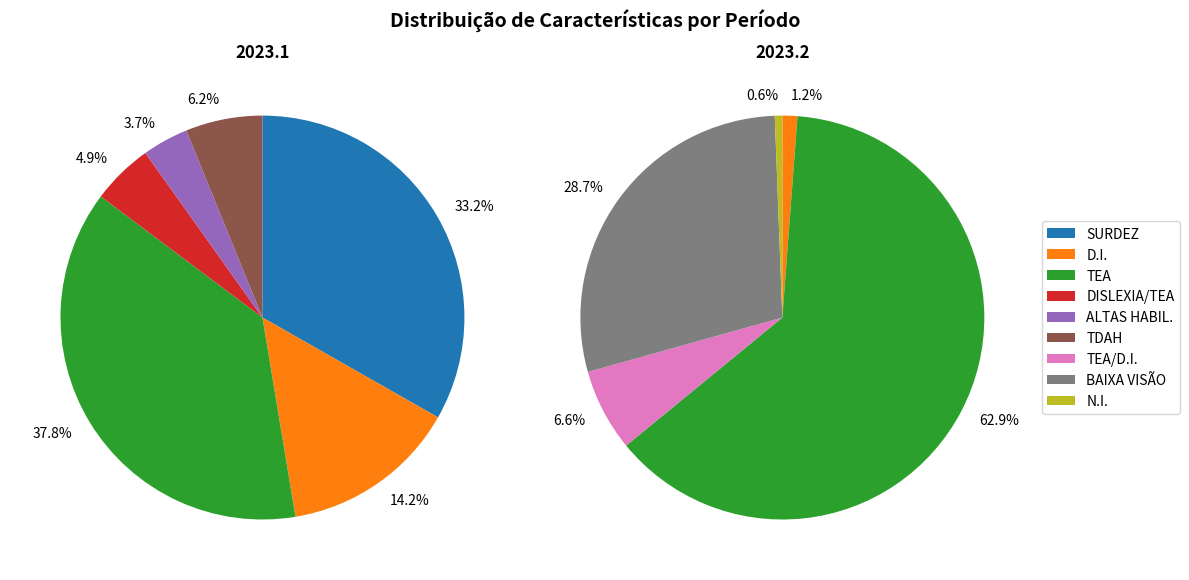

Here is the Python script that generated this plot:
import pandas as pd
import matplotlib.pyplot as plt

# Criar os dados originais
dados = pd.DataFrame({
    "Condicao": ["SURDEZ", "D.I.", "TEA", "DISLEXIA/TEA", "ALTAS HABIL.", "TDAH",
                 "D.I.", "TEA", "TEA/D.I.", "BAIXA VISÃO", "N.I."],
    "Periodo": ["2023.1"]*6 + ["2023.2"]*5,
    "Frequencia": [108, 46, 123, 16, 12, 20, 2, 105, 11, 48, 1]
})

# Garantir todas as categorias em ambos os períodos
todos = pd.MultiIndex.from_product(
    [dados["Condicao"].unique(), dados["Periodo"].unique()],
    names=["Condicao", "Periodo"]
).to_frame(index=False)

dados_completo = todos.merge(dados, on=["Condicao", "Periodo"], how="left").fillna(0)
dados_completo["Frequencia"] = dados_completo["Frequencia"].astype(int)

# Calcular porcentagens e labels
dados_completo["Porcentagem"] = dados_completo.groupby("Periodo")["Frequencia"].transform(
    lambda x: x / x.sum() * 100
)
dados_completo["label"] = dados_completo.apply(
    lambda row: f"{row['Porcentagem']:.1f}%" if row["Frequencia"] > 0 else "",
    axis=1
)

# Paleta de cores fixa
cores = {
    "SURDEZ": "#1f77b4",
    "D.I.": "#ff7f0e",
    "TEA": "#2ca02c",
    "DISLEXIA/TEA": "#d62728",
    "ALTAS HABIL.": "#9467bd",
    "TDAH": "#8c564b",
    "TEA/D.I.": "#e377c2",
    "BAIXA VISÃO": "#7f7f7f",
    "N.I.": "#bcbd22"
}

# Plotar gráficos de pizza
fig, axes = plt.subplots(1, 2, figsize=(12, 6))

for ax, periodo in zip(axes, ["2023.1", "2023.2"]):
    df = dados_completo[dados_completo["Periodo"] == periodo]
    ax.pie(
        df["Frequencia"],
        labels=df["label"],
        colors=[cores[c] for c in df["Condicao"]],
        startangle=90,
        counterclock=False
    )
    ax.set_title(periodo, fontweight="bold")

fig.suptitle("Distribuição de Características por Período", fontsize=14, fontweight="bold")
plt.legend(cores.keys(), loc="center left", bbox_to_anchor=(1, 0.5))
plt.tight_layout()

# Salvar em PNG e PDF
plt.savefig("grafico_caracteristicas.png", dpi=300, bbox_inches="tight")
plt.savefig("grafico_caracteristicas.pdf", dpi=300, bbox_inches="tight")
plt.show()
